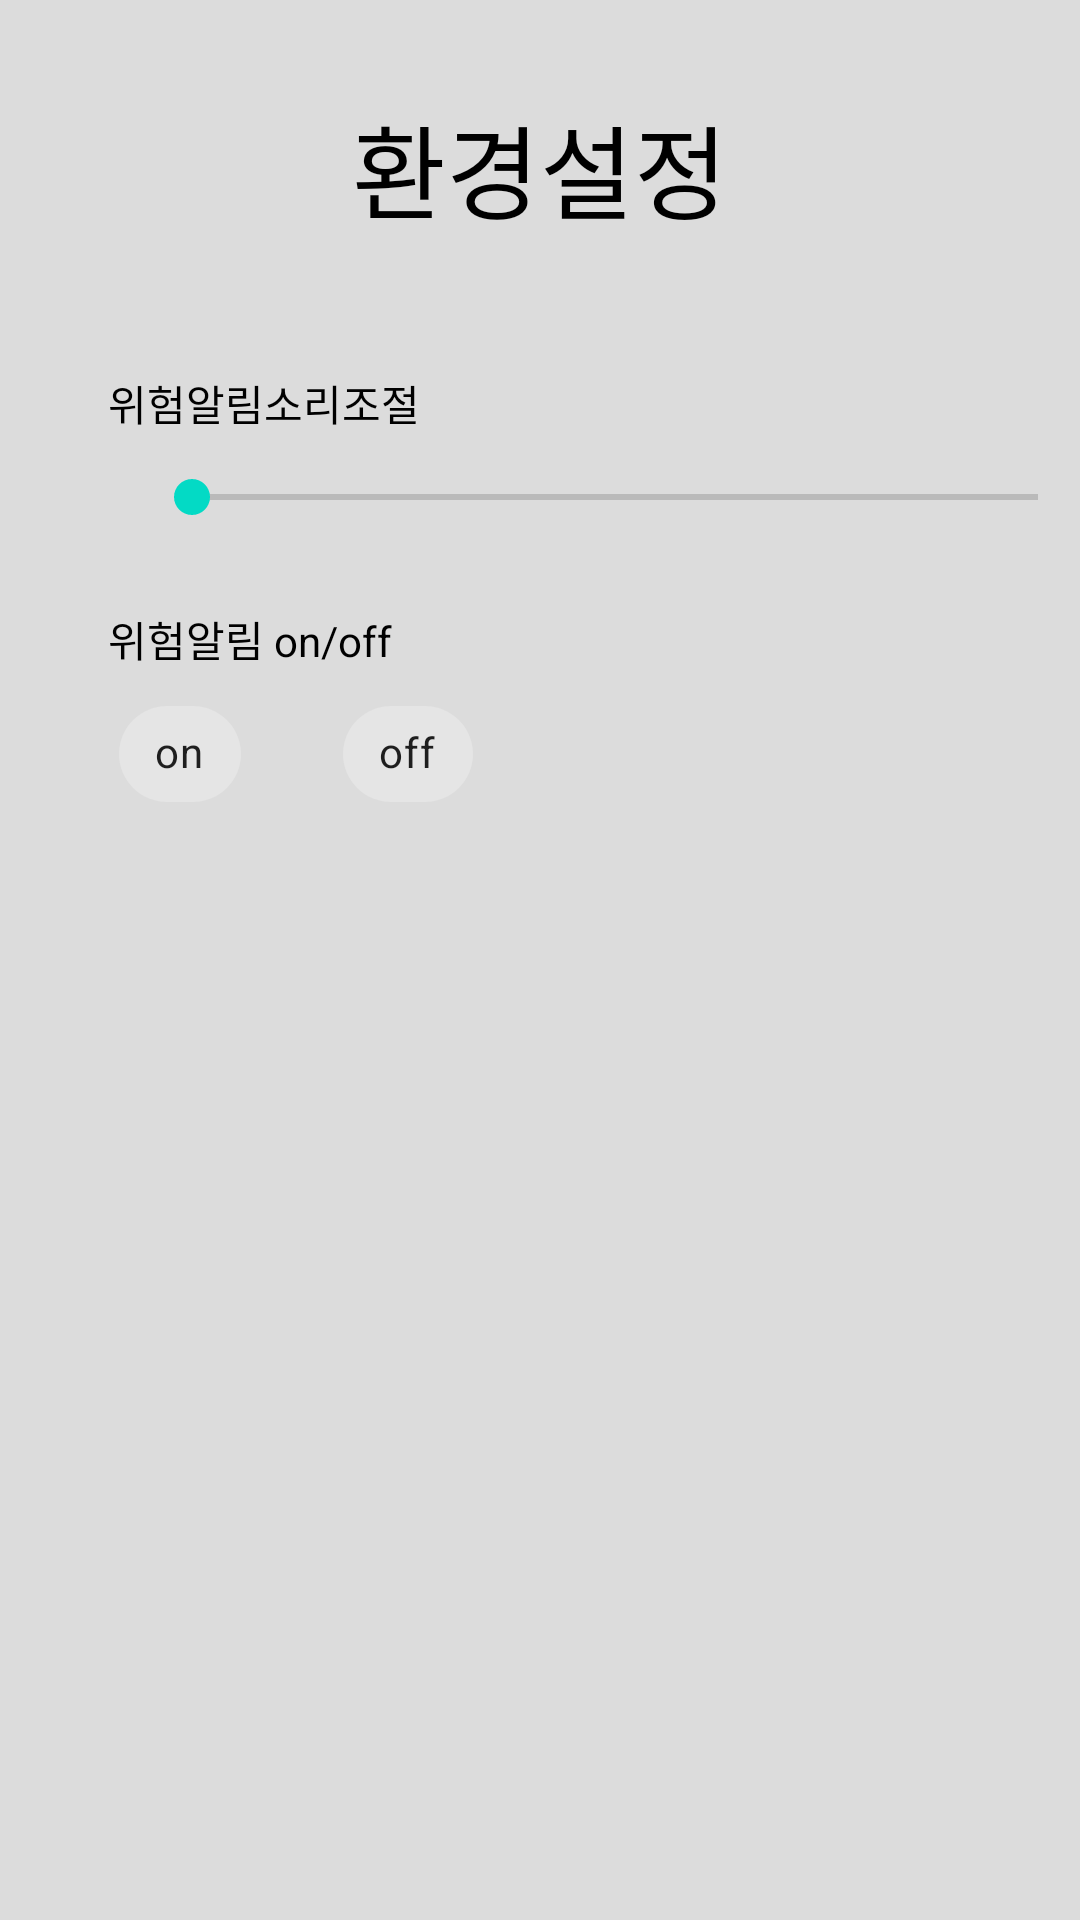

Here is an Android app screen rendered from its layout file. Give the layout XML and the strings, colors and styles it references.
<!-- AndroidManifest.xml: application theme Theme.MyApplication1213 -->
<!-- res/layout/setting_fragment.xml -->
<?xml version="1.0" encoding="utf-8"?>
<androidx.constraintlayout.widget.ConstraintLayout xmlns:android="http://schemas.android.com/apk/res/android"
    xmlns:app="http://schemas.android.com/apk/res-auto"
    xmlns:tools="http://schemas.android.com/tools"
    android:layout_width="match_parent"
    android:layout_height="match_parent"
    android:background="#DCDCDC"
    tools:context=".ui.setting.SettingFragment">

    <TextView
        android:id="@+id/textView4"
        android:layout_width="340dp"
        android:layout_height="80dp"
        android:layout_marginTop="16dp"
        android:gravity="center"
        android:text="환경설정"
        android:textColor="#000000"
        android:textSize="34sp"
        app:layout_constraintEnd_toEndOf="parent"
        app:layout_constraintStart_toStartOf="parent"
        app:layout_constraintTop_toTopOf="parent" />

    <TextView
        android:id="@+id/textView3"
        android:layout_width="wrap_content"
        android:layout_height="wrap_content"
        android:layout_marginStart="36dp"
        android:layout_marginTop="28dp"
        android:text="위험알림소리조절"
        android:textColor="#000000"
        app:layout_constraintStart_toStartOf="parent"
        app:layout_constraintTop_toBottomOf="@+id/textView4" />

    <SeekBar
        android:id="@+id/seekBar"
        android:layout_width="314dp"
        android:layout_height="0dp"
        android:layout_marginStart="48dp"
        android:layout_marginTop="12dp"
        app:layout_constraintStart_toStartOf="parent"
        app:layout_constraintTop_toBottomOf="@+id/textView3" />

    <TextView
        android:id="@+id/textView8"
        android:layout_width="wrap_content"
        android:layout_height="wrap_content"
        android:layout_marginStart="36dp"
        android:layout_marginTop="28dp"
        android:text="위험알림 on/off"
        android:textColor="#000000"
        app:layout_constraintStart_toStartOf="parent"
        app:layout_constraintTop_toBottomOf="@+id/seekBar" />

    <com.google.android.material.chip.Chip
        android:id="@+id/chip4"
        android:layout_width="wrap_content"
        android:layout_height="wrap_content"
        android:layout_marginStart="36dp"
        android:layout_marginTop="4dp"
        android:text="on"
        app:checkedIconVisible="true"
        app:layout_constraintStart_toStartOf="parent"
        app:layout_constraintTop_toBottomOf="@+id/textView8" />

    <com.google.android.material.chip.Chip
        android:id="@+id/chip5"
        android:layout_width="wrap_content"
        android:layout_height="wrap_content"
        android:layout_marginStart="28dp"
        android:layout_marginTop="4dp"
        android:text="off"
        app:checkedIconVisible="true"
        app:layout_constraintStart_toEndOf="@+id/chip4"
        app:layout_constraintTop_toBottomOf="@+id/textView8" />

</androidx.constraintlayout.widget.ConstraintLayout>
<!-- resources referenced by this layout -->
<resources>
  <style name="Theme.MyApplication1213" parent="Theme.MaterialComponents.DayNight.DarkActionBar">
          
          <item name="colorPrimary">@color/black</item>
          <item name="colorPrimaryVariant">@color/purple_700</item>
          <item name="colorOnPrimary">@color/white</item>
          
          <item name="colorSecondary">@color/teal_200</item>
          <item name="colorSecondaryVariant">@color/teal_700</item>
          <item name="colorOnSecondary">@color/black</item>
          
          <item name="android:statusBarColor" tools:targetApi="l">?attr/colorPrimaryVariant</item>
          
      </style>
  <!-- not gathered from this repository: default colours our renderer supplied (Android Studio template values) -->
  <color name="purple_700">#FF3700B3</color>
  <color name="teal_200">#FF03DAC5</color>
  <color name="teal_700">#FF018786</color>
  <color name="black">#FF000000</color>
  <color name="white">#FFFFFFFF</color>
</resources>
